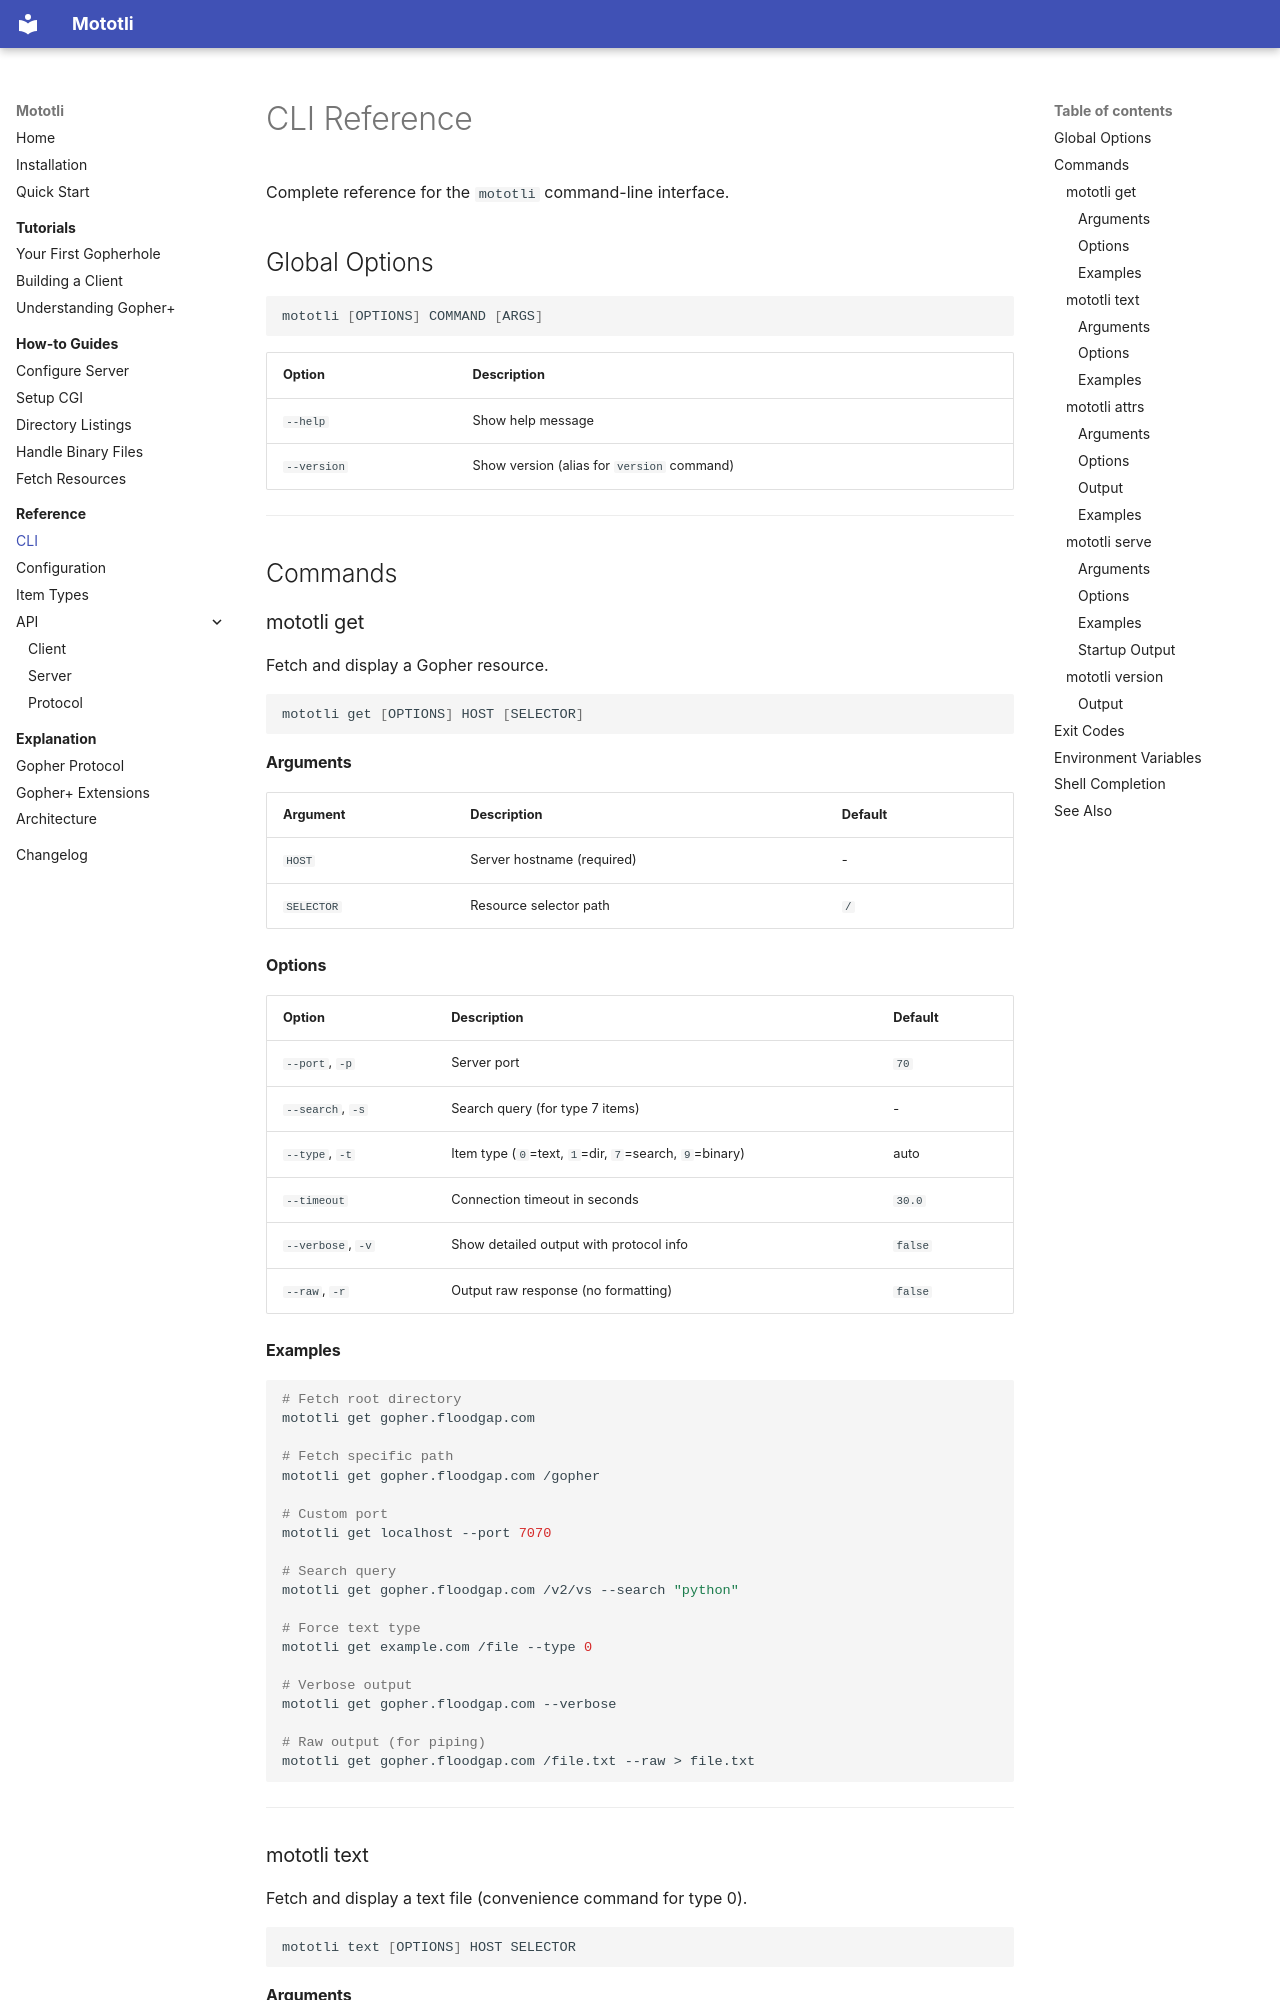

repository: alanbato/mototli · page: reference/cli/index.html · generator: mkdocs

# CLI Reference

Complete reference for the `mototli` command-line interface.

## Global Options

```bash
mototli [OPTIONS] COMMAND [ARGS]
```

| Option | Description |
|--------|-------------|
| `--help` | Show help message |
| `--version` | Show version (alias for `version` command) |

---

## Commands

### mototli get

Fetch and display a Gopher resource.

```bash
mototli get [OPTIONS] HOST [SELECTOR]
```

#### Arguments

| Argument | Description | Default |
|----------|-------------|---------|
| `HOST` | Server hostname (required) | - |
| `SELECTOR` | Resource selector path | `/` |

#### Options

| Option | Description | Default |
|--------|-------------|---------|
| `--port`, `-p` | Server port | `70` |
| `--search`, `-s` | Search query (for type 7 items) | - |
| `--type`, `-t` | Item type (`0`=text, `1`=dir, `7`=search, `9`=binary) | auto |
| `--timeout` | Connection timeout in seconds | `30.0` |
| `--verbose`, `-v` | Show detailed output with protocol info | `false` |
| `--raw`, `-r` | Output raw response (no formatting) | `false` |

#### Examples

```bash
# Fetch root directory
mototli get gopher.floodgap.com

# Fetch specific path
mototli get gopher.floodgap.com /gopher

# Custom port
mototli get localhost --port 7070

# Search query
mototli get gopher.floodgap.com /v2/vs --search "python"

# Force text type
mototli get example.com /file --type 0

# Verbose output
mototli get gopher.floodgap.com --verbose

# Raw output (for piping)
mototli get gopher.floodgap.com /file.txt --raw > file.txt
```

---

### mototli text

Fetch and display a text file (convenience command for type 0).

```bash
mototli text [OPTIONS] HOST SELECTOR
```
